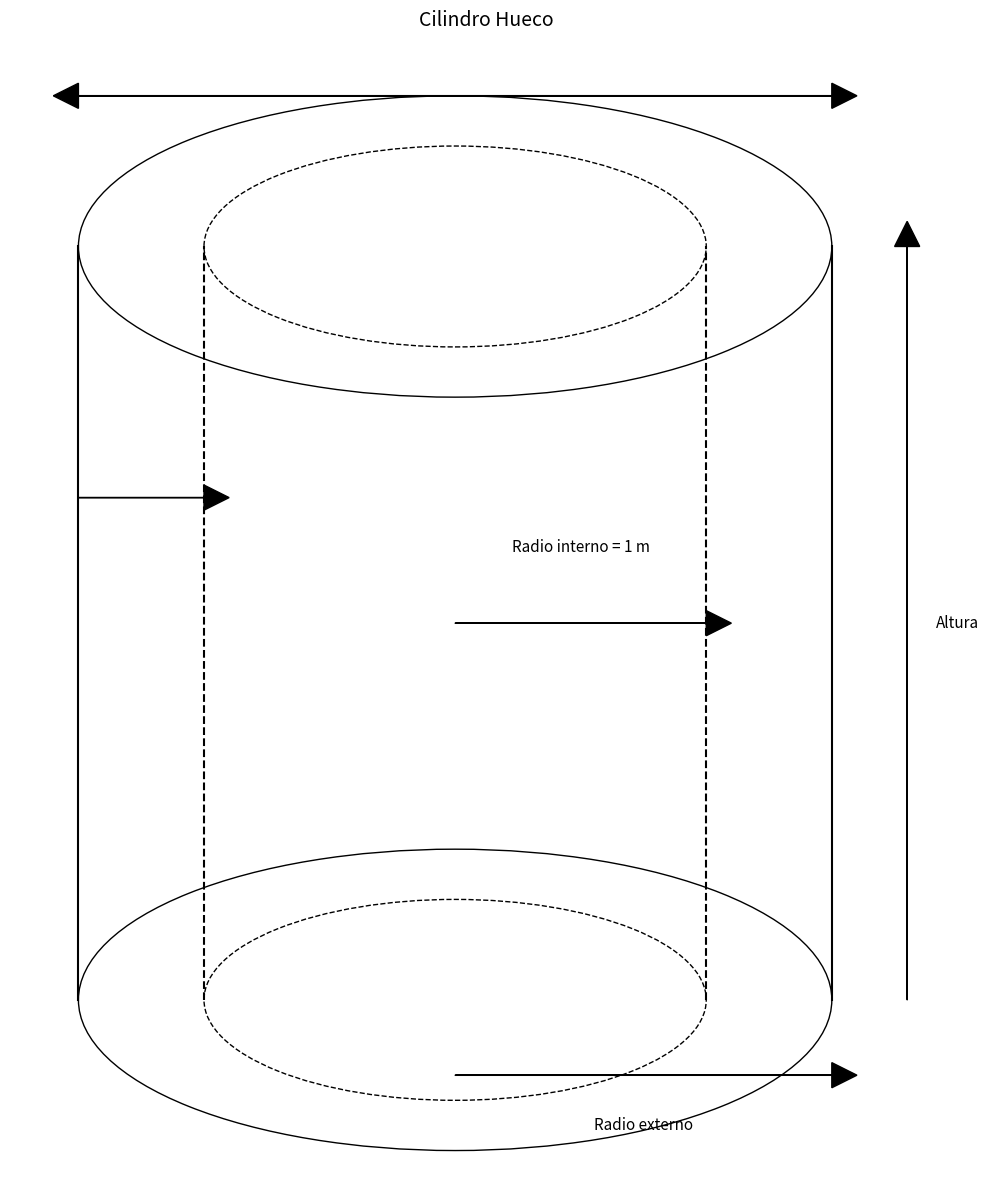

This chart was generated by the following Python code:
import matplotlib.pyplot as plt
import numpy as np
from matplotlib.patches import Ellipse, Rectangle, Arrow, FancyArrowPatch

# Crear figura y ejes
fig, ax = plt.subplots(figsize=(10, 12))

# Parámetros del cilindro
radio_interno = 1  # m
grosor = 0.5  # m
radio_externo = radio_interno + grosor  # 1.5 m
altura = 3  # m

# Ajustar límites del gráfico
ax.set_xlim(-2, 2)
ax.set_ylim(-0.5, 4)
ax.axis('equal')
ax.axis('off')

# Factor de compresión para la perspectiva
factor_compresion = 0.4

# Dibujar el cilindro externo
# Base inferior
ax.add_patch(Ellipse((0, 0), width=2*radio_externo, height=2*radio_externo*factor_compresion,
                     fill=False, edgecolor='black', linestyle='-'))

# Base superior
ax.add_patch(Ellipse((0, altura), width=2*radio_externo, height=2*radio_externo*factor_compresion,
                     fill=False, edgecolor='black', linestyle='-'))

# Laterales externos
ax.plot([-radio_externo, -radio_externo], [0, altura], 'k-')
ax.plot([radio_externo, radio_externo], [0, altura], 'k-')

# Dibujar el cilindro interno
# Base inferior interna (línea punteada)
ax.add_patch(Ellipse((0, 0), width=2*radio_interno, height=2*radio_interno*factor_compresion,
                     fill=False, edgecolor='black', linestyle='--'))

# Base superior interna (línea punteada)
ax.add_patch(Ellipse((0, altura), width=2*radio_interno, height=2*radio_interno*factor_compresion,
                     fill=False, edgecolor='black', linestyle='--'))

# Laterales internos (líneas punteadas)
ax.plot([-radio_interno, -radio_interno], [0, altura], 'k--')
ax.plot([radio_interno, radio_interno], [0, altura], 'k--')

# Añadir etiquetas con flechas
# Diámetro externo en la parte superior
ax.annotate("Diámetro externo", xy=(0, altura + 0.8), xytext=(0, altura + 0.8),
            ha='center', va='center', fontsize=11)
ax.arrow(-radio_externo, altura + 0.6, 2*radio_externo, 0, head_width=0.1, head_length=0.1, fc='black', ec='black')
ax.arrow(radio_externo, altura + 0.6, -2*radio_externo, 0, head_width=0.1, head_length=0.1, fc='black', ec='black')

# Radio interno
ax.annotate("Radio interno = 1 m", xy=(radio_interno/2, altura/2 + 0.3), xytext=(radio_interno/2, altura/2 + 0.3),
            ha='center', va='center', fontsize=11)
ax.arrow(0, altura/2, radio_interno, 0, head_width=0.1, head_length=0.1, fc='black', ec='black')

# Grosor
ax.annotate("Grosor = 0,5 m", xy=(-radio_externo - 0.5, altura/1.5), xytext=(-radio_externo - 0.5, altura/1.5),
            ha='center', va='center', fontsize=11)
ax.arrow(-radio_externo, altura/1.5, grosor, 0, head_width=0.1, head_length=0.1, fc='black', ec='black')

# Altura
ax.annotate("Altura", xy=(radio_externo + 0.5, altura/2), xytext=(radio_externo + 0.5, altura/2),
            ha='center', va='center', fontsize=11)
ax.arrow(radio_externo + 0.3, 0, 0, altura, head_width=0.1, head_length=0.1, fc='black', ec='black')

# Radio externo
ax.annotate("Radio externo", xy=(radio_externo/2, -0.5), xytext=(radio_externo/2, -0.5),
            ha='center', va='center', fontsize=11)
ax.arrow(0, -0.3, radio_externo, 0, head_width=0.1, head_length=0.1, fc='black', ec='black')

# Guardar y mostrar
plt.title('Cilindro Hueco', fontsize=14, pad=20)
plt.tight_layout()
plt.savefig('cilindro_hueco.png', dpi=300, bbox_inches='tight')
plt.show()
plt.close()
